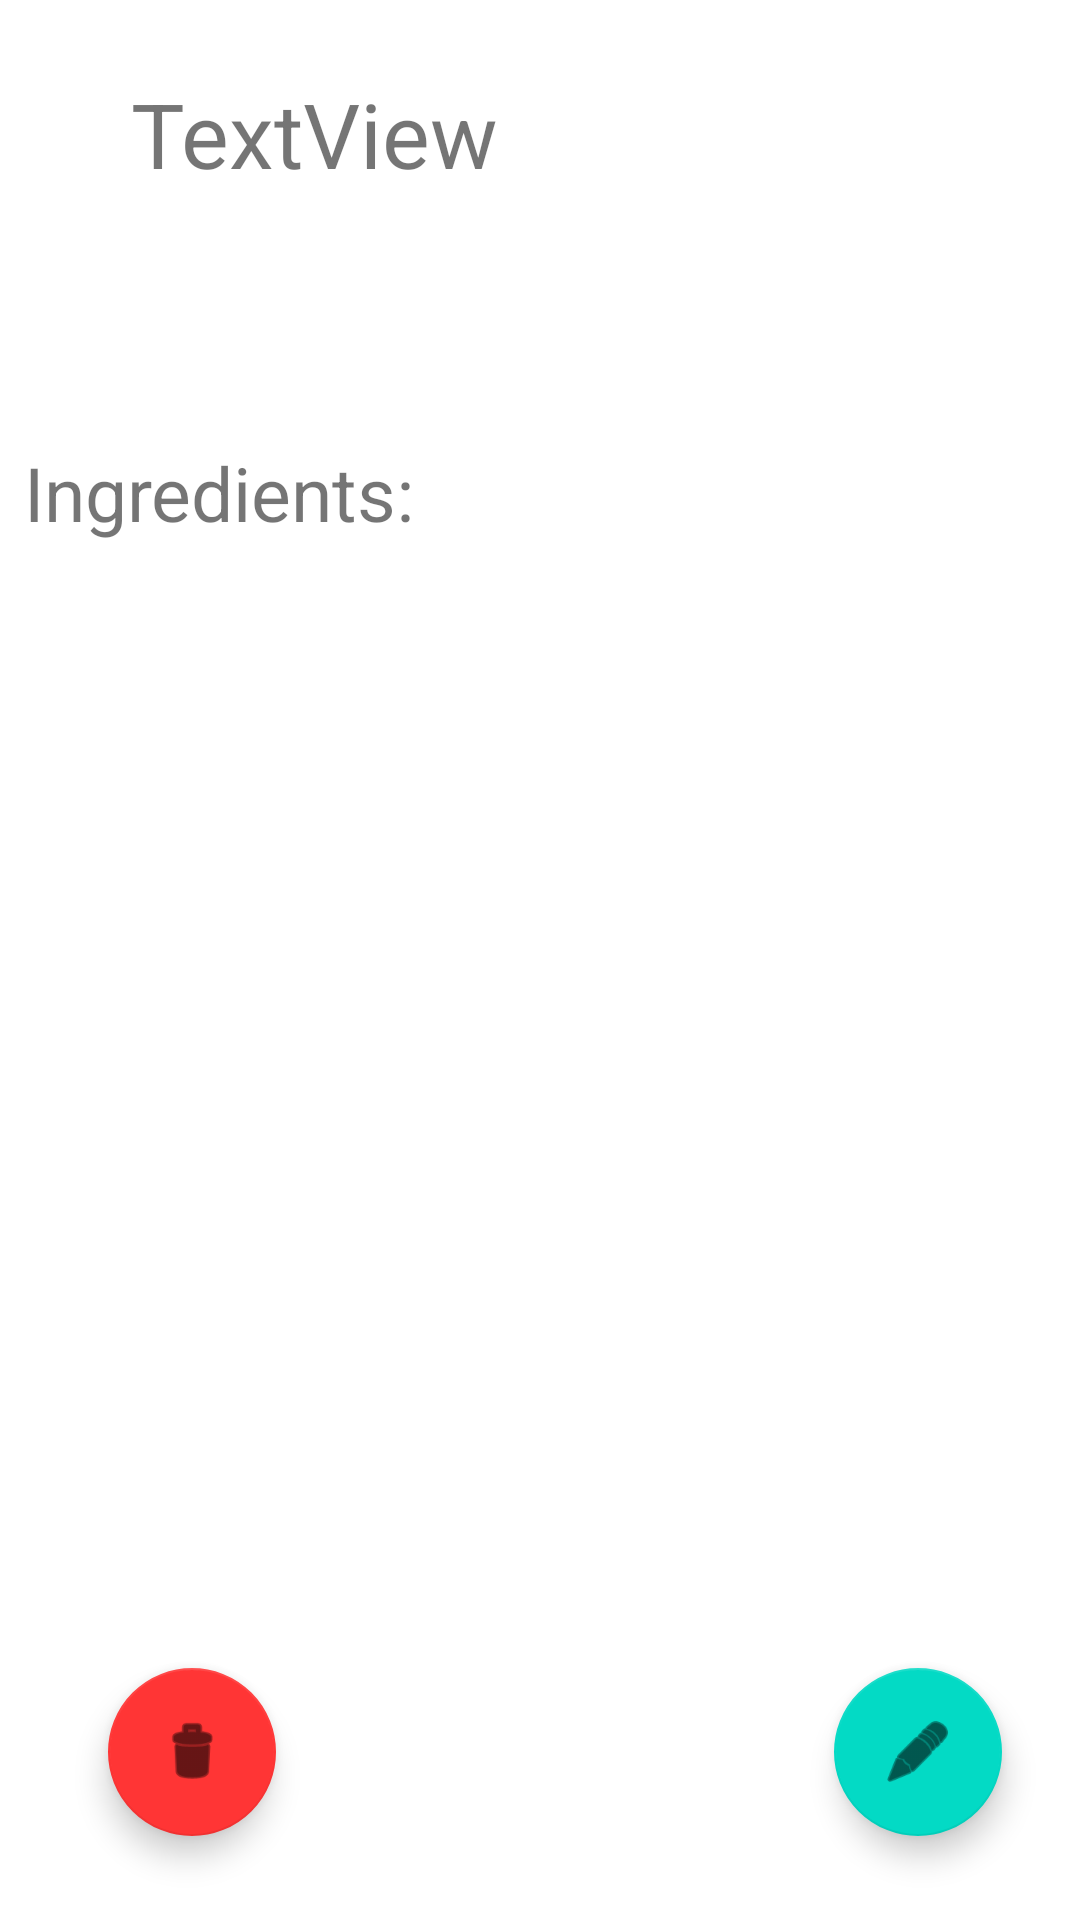

Layout XML and referenced resources for this Android screen:
<!-- AndroidManifest.xml: application theme Theme.MobileAppsAssignment -->
<!-- res/layout/activity_shopping_list_detail_page.xml -->
<?xml version="1.0" encoding="utf-8"?>
<androidx.constraintlayout.widget.ConstraintLayout xmlns:android="http://schemas.android.com/apk/res/android"
    xmlns:app="http://schemas.android.com/apk/res-auto"
    xmlns:tools="http://schemas.android.com/tools"
    android:layout_width="match_parent"
    android:layout_height="match_parent"
    tools:context=".ShoppingListDetailScreen">

    <TextView
        android:id="@+id/shoppingListDetailScreenTitleTextView"
        android:layout_width="wrap_content"
        android:layout_height="wrap_content"
        android:layout_marginStart="10dp"
        android:layout_marginLeft="10dp"
        android:layout_marginBottom="20dp"
        android:text="TextView"
        android:textSize="30sp"
        app:layout_constraintBottom_toBottomOf="parent"
        app:layout_constraintEnd_toEndOf="parent"
        app:layout_constraintHorizontal_bias="0.148"
        app:layout_constraintStart_toStartOf="parent"
        app:layout_constraintTop_toTopOf="parent"
        app:layout_constraintVertical_bias="0.042" />

    <TextView
        android:id="@+id/shoppingListDetailScreenListTitle"
        android:layout_width="wrap_content"
        android:layout_height="wrap_content"
        android:text="@string/shopping_list_ingredients"
        android:textSize="25sp"
        app:layout_constraintBottom_toBottomOf="parent"
        app:layout_constraintEnd_toEndOf="parent"
        app:layout_constraintHorizontal_bias="0.035"
        app:layout_constraintStart_toStartOf="parent"
        app:layout_constraintTop_toTopOf="parent"
        app:layout_constraintVertical_bias="0.243" />

    <androidx.recyclerview.widget.RecyclerView
        android:id="@+id/shoppingListDetailScreenIngredientRecyclerView"
        android:layout_width="match_parent"
        android:layout_height="300dp"
        android:layout_marginStart="10dp"
        android:layout_marginLeft="10dp"
        android:layout_marginEnd="10dp"
        android:layout_marginRight="10dp"
        app:layout_constraintBottom_toBottomOf="parent"
        app:layout_constraintEnd_toEndOf="parent"
        app:layout_constraintHorizontal_bias="0.0"
        app:layout_constraintStart_toStartOf="parent"
        app:layout_constraintTop_toTopOf="parent"
        app:layout_constraintVertical_bias="0.654">

    </androidx.recyclerview.widget.RecyclerView>

    <com.google.android.material.floatingactionbutton.FloatingActionButton
        android:id="@+id/editShoppingListButton"
        android:layout_width="wrap_content"
        android:layout_height="wrap_content"
        android:clickable="true"
        android:src="@android:drawable/ic_menu_edit"
        app:layout_constraintBottom_toBottomOf="parent"
        app:layout_constraintEnd_toEndOf="parent"
        app:layout_constraintHorizontal_bias="0.915"
        app:layout_constraintStart_toStartOf="parent"
        app:layout_constraintTop_toTopOf="parent"
        app:layout_constraintVertical_bias="0.952" />

    <com.google.android.material.floatingactionbutton.FloatingActionButton
        android:id="@+id/deleteShoppingListButton"
        android:layout_width="wrap_content"
        android:layout_height="wrap_content"
        android:clickable="true"
        android:src="@android:drawable/ic_menu_delete"
        app:backgroundTint="#FF3535"
        app:layout_constraintBottom_toBottomOf="parent"
        app:layout_constraintEnd_toEndOf="parent"
        app:layout_constraintHorizontal_bias="0.118"
        app:layout_constraintStart_toStartOf="parent"
        app:layout_constraintTop_toTopOf="parent"
        app:layout_constraintVertical_bias="0.952" />

</androidx.constraintlayout.widget.ConstraintLayout>
<!-- resources referenced by this layout -->
<resources>
  <string name="shopping_list_ingredients">Ingredients:</string>
  <style name="Theme.MobileAppsAssignment" parent="Theme.MaterialComponents.DayNight.DarkActionBar">
          
          <item name="colorPrimary">@color/purple_500</item>
          <item name="colorPrimaryVariant">@color/purple_700</item>
          <item name="colorOnPrimary">@color/white</item>
          
          <item name="colorSecondary">@color/teal_200</item>
          <item name="colorSecondaryVariant">@color/teal_700</item>
          <item name="colorOnSecondary">@color/black</item>
          
          <item name="android:statusBarColor" tools:targetApi="l">?attr/colorPrimaryVariant</item>
          
      </style>
  <!-- not gathered from this repository: default colours our renderer supplied (Android Studio template values) -->
  <color name="purple_500">#FF6200EE</color>
  <color name="purple_700">#FF3700B3</color>
  <color name="teal_200">#FF03DAC5</color>
  <color name="teal_700">#FF018786</color>
  <color name="black">#FF000000</color>
  <color name="white">#FFFFFFFF</color>
</resources>
